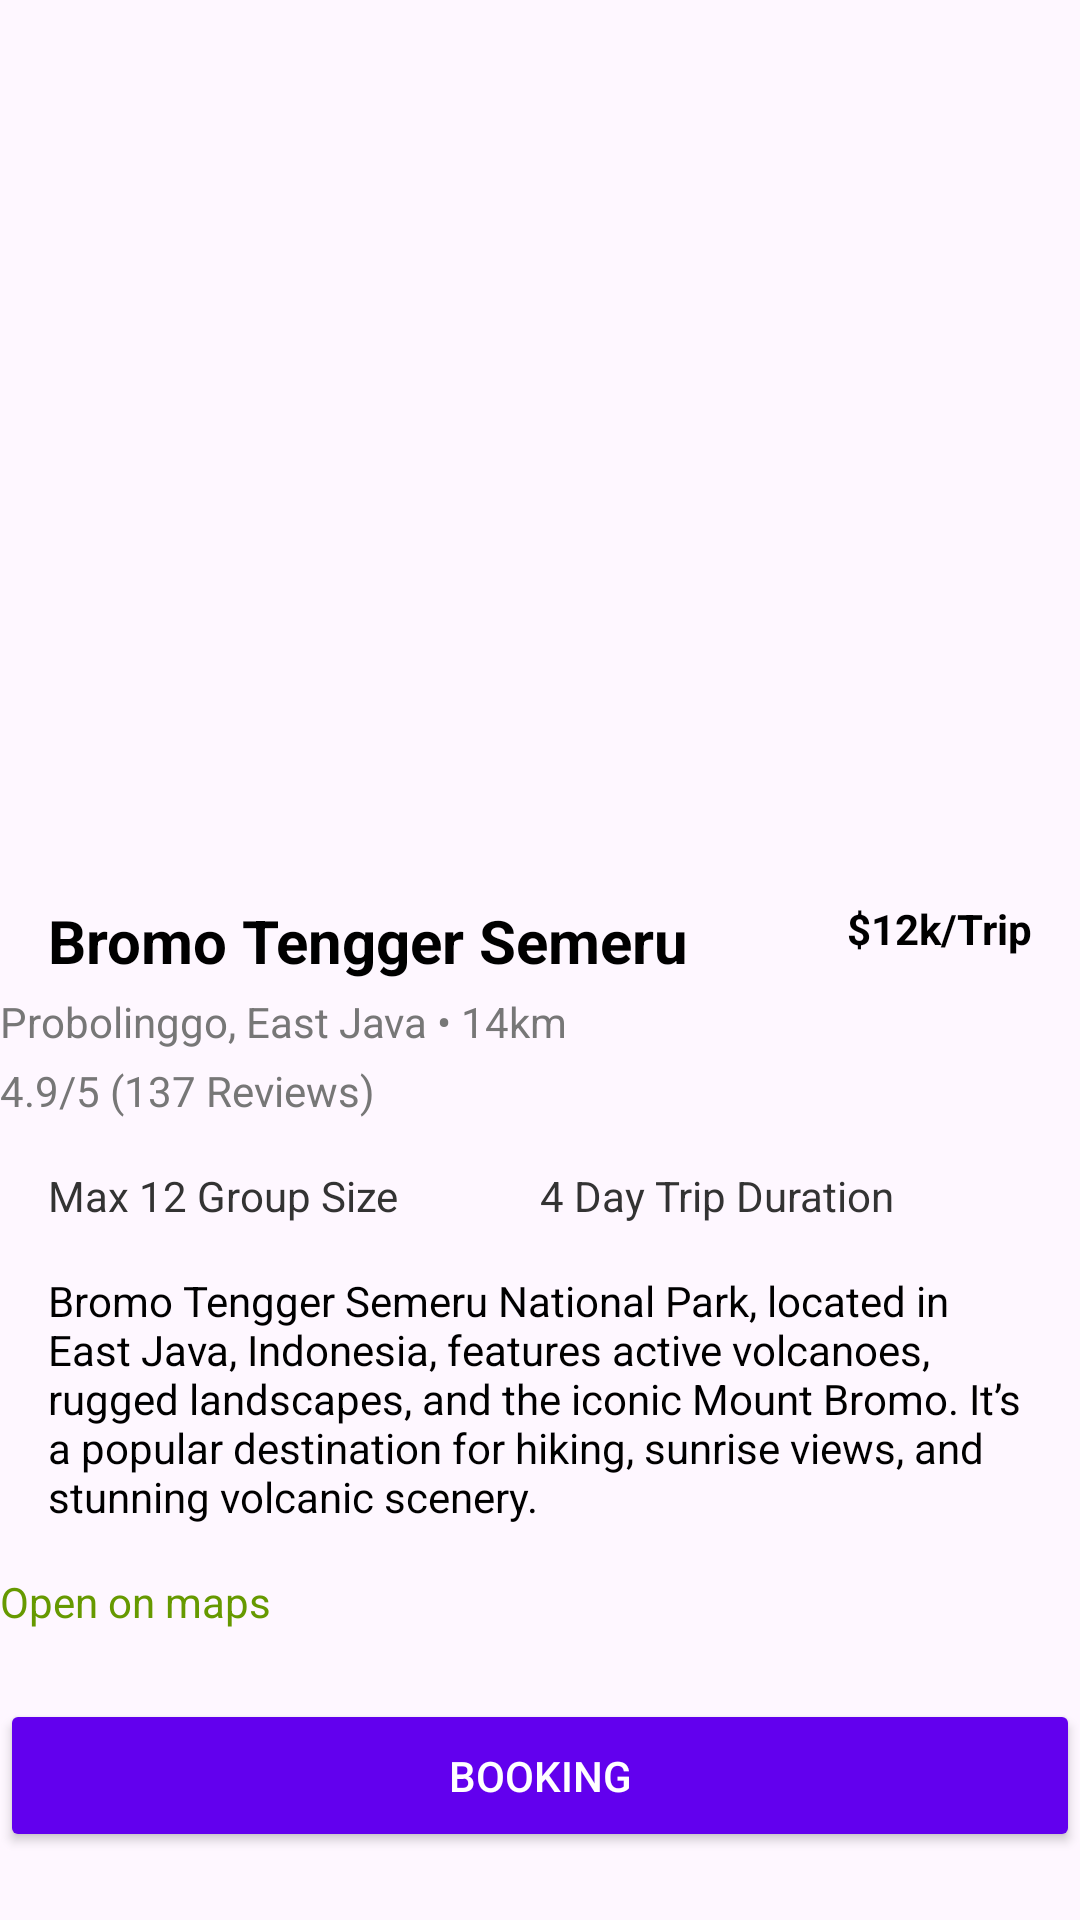

Android layout source for this screen:
<!-- AndroidManifest.xml: application theme Theme.CRUD_SQLite_MVVM -->
<!-- res/layout/test_layout.xml -->
<?xml version="1.0" encoding="utf-8"?>
<androidx.constraintlayout.widget.ConstraintLayout xmlns:android="http://schemas.android.com/apk/res/android"
    xmlns:app="http://schemas.android.com/apk/res-auto"
    xmlns:tools="http://schemas.android.com/tools"
    android:layout_width="match_parent"
    android:layout_height="match_parent"
    tools:context=".view.MainActivity">

    
    <ImageView
        android:id="@+id/imageView"
        android:layout_width="0dp"
        android:layout_height="300dp"
        android:scaleType="centerCrop"
        android:src="@drawable/pic1"
        app:layout_constraintTop_toTopOf="parent"
        app:layout_constraintStart_toStartOf="parent"
        app:layout_constraintEnd_toEndOf="parent" />

    
    <TextView
        android:id="@+id/title"
        android:layout_width="0dp"
        android:layout_height="wrap_content"
        android:text="Bromo Tengger Semeru"
        android:textSize="20sp"
        android:textStyle="bold"
        android:textColor="@android:color/black"
        app:layout_constraintTop_toBottomOf="@id/imageView"
        app:layout_constraintStart_toStartOf="parent"
        app:layout_constraintEnd_toEndOf="parent"
        android:paddingStart="16dp"
        android:paddingEnd="16dp" />

    
    <TextView
        android:id="@+id/location"
        android:layout_width="wrap_content"
        android:layout_height="wrap_content"
        android:text="Probolinggo, East Java • 14km"
        android:textColor="#777"
        app:layout_constraintTop_toBottomOf="@id/title"
        app:layout_constraintStart_toStartOf="@id/title"
        android:paddingTop="4dp" />

    
    <TextView
        android:id="@+id/price"
        android:layout_width="wrap_content"
        android:layout_height="wrap_content"
        android:text="$12k/Trip"
        android:textColor="@android:color/black"
        android:textStyle="bold"
        app:layout_constraintTop_toTopOf="@id/title"
        app:layout_constraintEnd_toEndOf="parent"
        android:paddingEnd="16dp" />

    
    <TextView
        android:id="@+id/rating"
        android:layout_width="wrap_content"
        android:layout_height="wrap_content"
        android:text="4.9/5 (137 Reviews)"
        android:textColor="#777"
        app:layout_constraintTop_toBottomOf="@id/location"
        app:layout_constraintStart_toStartOf="@id/location"
        android:paddingTop="4dp" />

    
    <LinearLayout
        android:id="@+id/info_container"
        android:layout_width="0dp"
        android:layout_height="wrap_content"
        android:orientation="horizontal"
        app:layout_constraintTop_toBottomOf="@id/rating"
        app:layout_constraintStart_toStartOf="parent"
        app:layout_constraintEnd_toEndOf="parent"
        android:padding="16dp">

        <TextView
            android:id="@+id/group_size"
            android:layout_width="0dp"
            android:layout_height="wrap_content"
            android:layout_weight="1"
            android:text="Max 12 Group Size"
            android:textColor="#333"
            android:drawableStart="@drawable/back_arrow"
        android:drawablePadding="8dp" />

        <TextView
            android:id="@+id/trip_duration"
            android:layout_width="0dp"
            android:layout_height="wrap_content"
            android:layout_weight="1"
            android:text="4 Day Trip Duration"
            android:textColor="#333"
            android:drawableStart="@drawable/back_arrow"
        android:drawablePadding="8dp" />
    </LinearLayout>

    
    <TextView
        android:id="@+id/description"
        android:layout_width="0dp"
        android:layout_height="wrap_content"
        android:text="Bromo Tengger Semeru National Park, located in East Java, Indonesia, features active volcanoes, rugged landscapes, and the iconic Mount Bromo. It’s a popular destination for hiking, sunrise views, and stunning volcanic scenery."
        android:textColor="@android:color/black"
        android:paddingStart="16dp"
        android:paddingEnd="16dp"
        app:layout_constraintTop_toBottomOf="@id/info_container"
        app:layout_constraintStart_toStartOf="parent"
        app:layout_constraintEnd_toEndOf="parent" />

    
    <TextView
        android:id="@+id/open_in_maps"
        android:layout_width="wrap_content"
        android:layout_height="wrap_content"
        android:text="Open on maps"
        android:textColor="@android:color/holo_green_dark"
        app:layout_constraintTop_toBottomOf="@id/description"
        app:layout_constraintStart_toStartOf="parent"
        android:paddingTop="16dp" />

    
    <Button
        android:id="@+id/booking_button"
        android:layout_width="0dp"
        android:layout_height="wrap_content"
        android:text="Booking"
        android:backgroundTint="@color/primaryColor"
        android:textColor="@android:color/white"
        android:padding="16dp"
        app:layout_constraintTop_toBottomOf="@id/open_in_maps"
        app:layout_constraintStart_toStartOf="parent"
        app:layout_constraintEnd_toEndOf="parent"
        app:layout_constraintBottom_toBottomOf="parent" />

</androidx.constraintlayout.widget.ConstraintLayout>
<!-- resources referenced by this layout -->
<resources>
  <color name="primaryColor">#6200EE</color>
  <style name="Theme.CRUD_SQLite_MVVM" parent="Base.Theme.CRUD_SQLite_MVVM" />
  <style name="Base.Theme.CRUD_SQLite_MVVM" parent="Theme.Material3.DayNight.NoActionBar">
          
          
      </style>
</resources>
